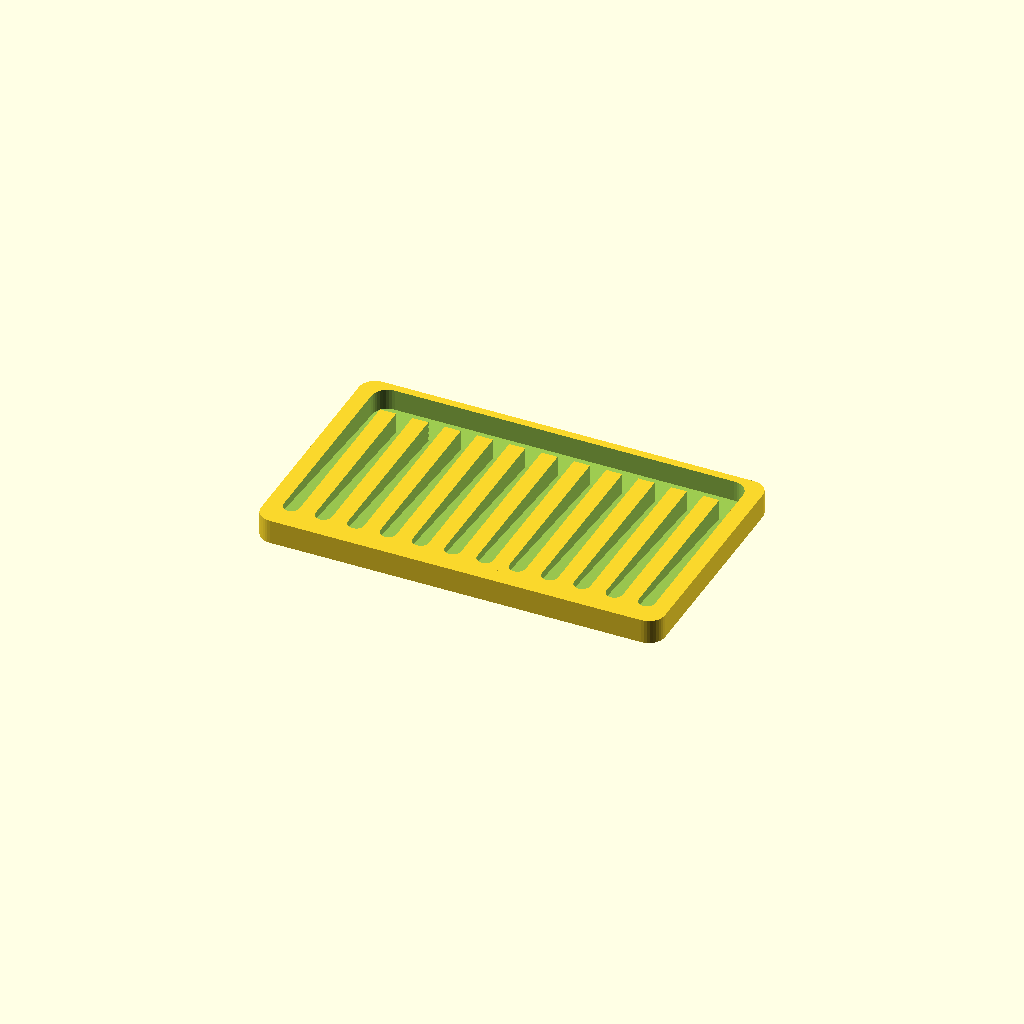
Cell 1 — every parameter at its default value.
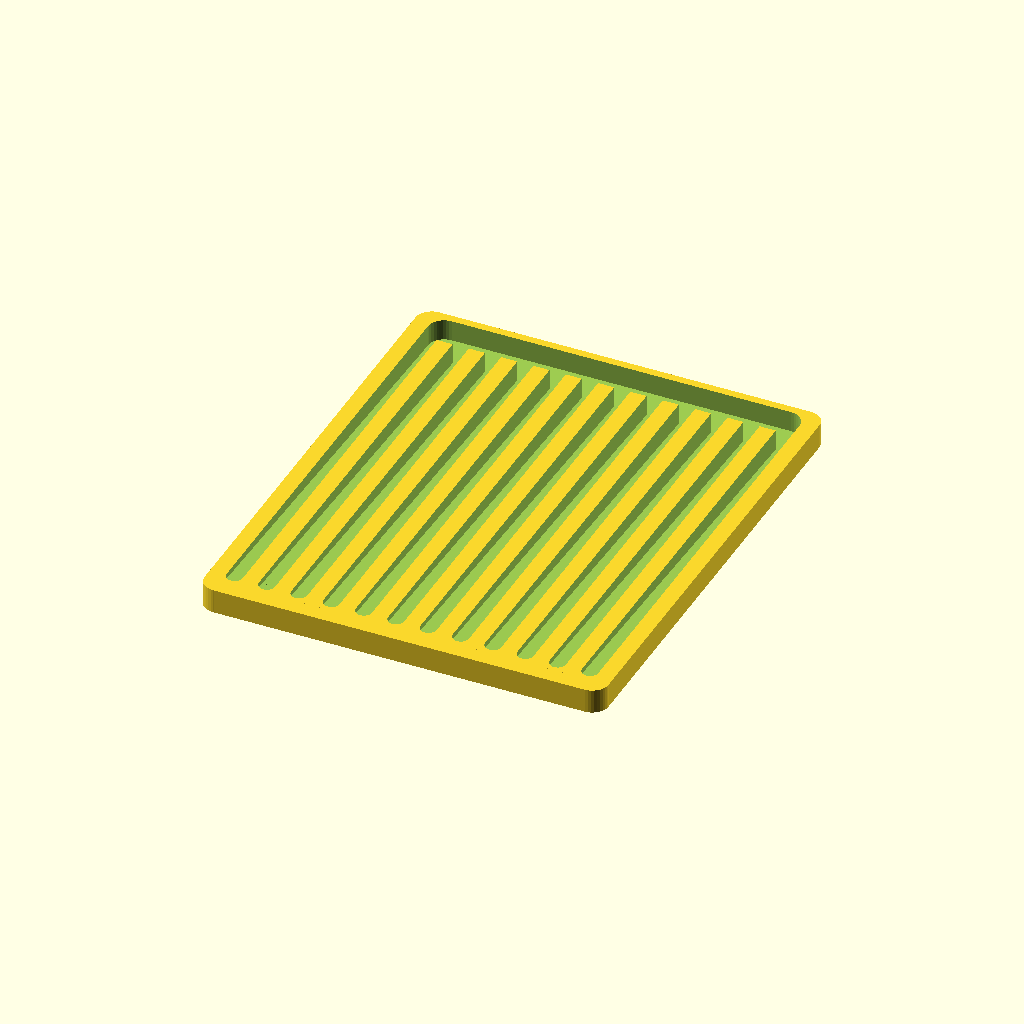
Cell 2 — Width set to 300, the other parameters unchanged.
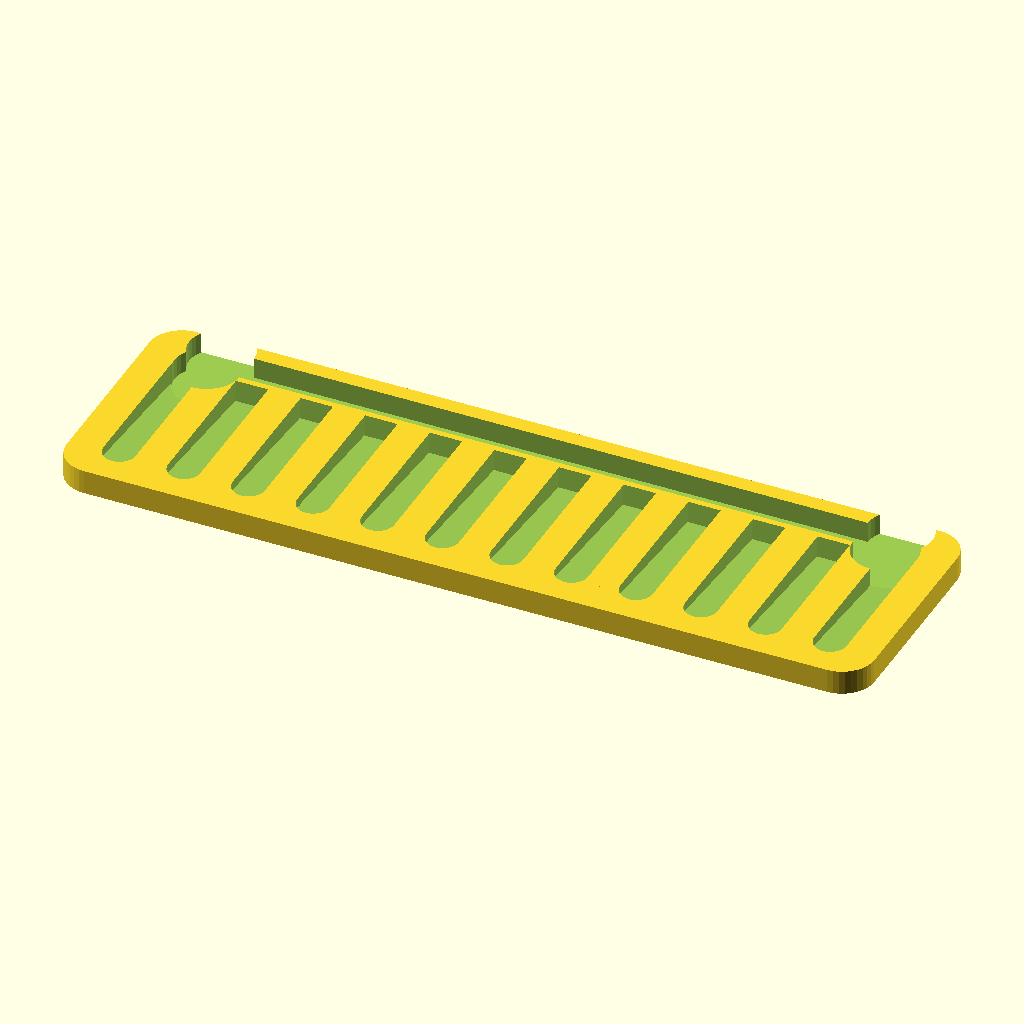
Cell 3: DrainerWidth = 20 (everything else at default).
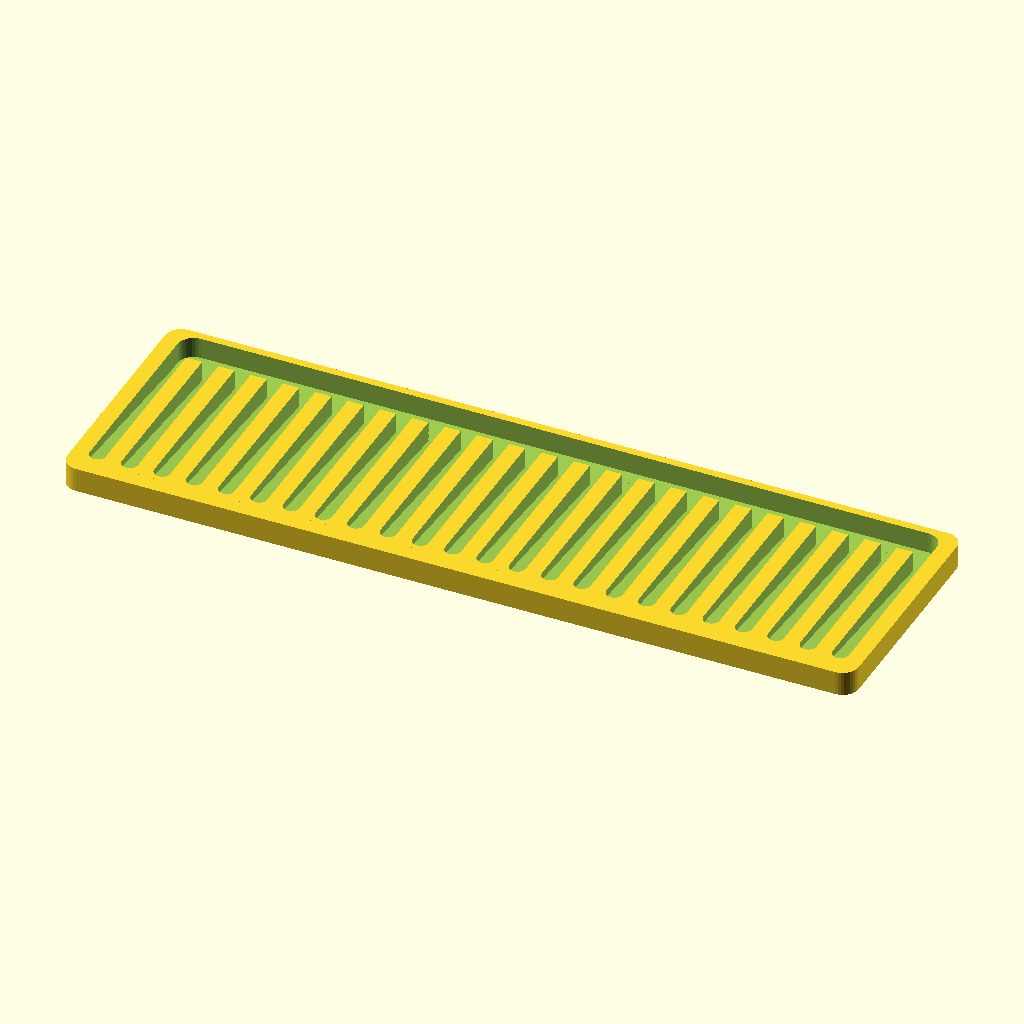
Cell 4: the same model with Qtty = 48.
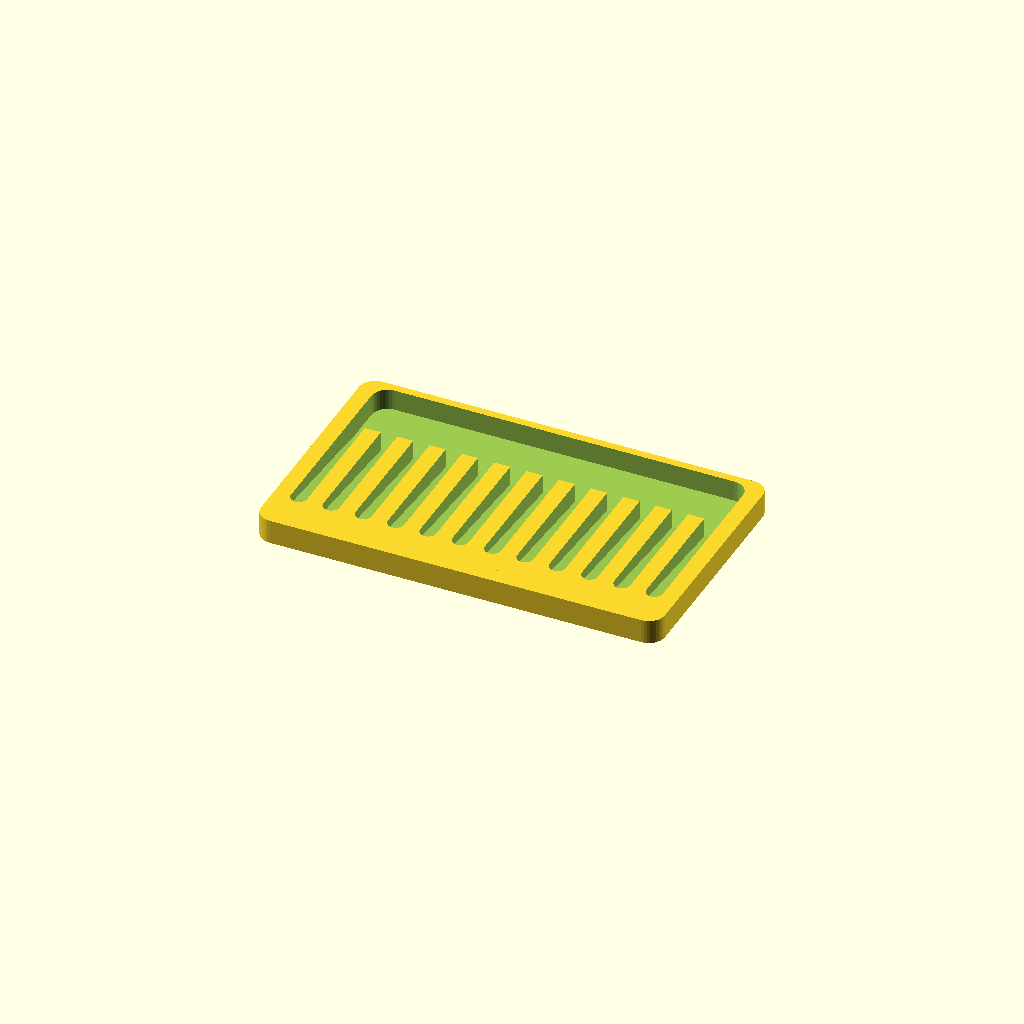
Cell 5: WDSize = 40 (everything else at default).
One fixed orthographic camera (rotation 55°, 0°, 25°; colour scheme Cornfield) for every cell.
Source of the model, inputs/thingiverse/thing-2250634/files/customizableKitchenDripTray.scad:
/*
Customizable Kitchen Drip Tray
<<Dedalo>>


This program is free software: you can redistribute it and/or modify
it under the terms of the GNU General Public License as published by
the Free Software Foundation, either version 3 of the License, or
(at your option) any later version.

This program is distributed in the hope that it will be useful,
but WITHOUT ANY WARRANTY; without even the implied warranty of
MERCHANTABILITY or FITNESS FOR A PARTICULAR PURPOSE.  See the
GNU General Public License for more details.

You should have received a copy of the GNU General Public License
along with this program.  If not, see <http://www.gnu.org/licenses/>.
*/




//Customizable Kitchen Drip Tray
include <MCAD/boxes.scad>
/* [Drainer Dimensions] */
//Width
Width = 150;

//Drainer
DrainerWidth=10;

//Quantity of Drainers
Qtty = 24;


/* [Water deposit] */
// Width of water deposit (0= no deposit, must be larger than 2*DrainerWidth)
WDSize=20;

/* [Hidden] */
//Width
Length=DrainerWidth*(Qtty+1);

//Height
Height=15;
//Floor thickness
minthickness=2;


radius = DrainerWidth;

dividerCount = Length/DrainerWidth;

drainerLength = WDSize?Width - 1.5*DrainerWidth - WDSize : Width - DrainerWidth;

angle = atan((Height-(minthickness*2))/(Width-DrainerWidth));
echo("Angle:",angle);

body();

//roundedStick([DrainerWidth,drainerLength,Height], radius/2, 1, $fn=36);
//deposit();

module roundedStick(size, r, sidesonly)
{
  if (sidesonly) {
	y = (r-size[1])/2;
	translate([0,r/2,0])union(){
		cube(size - [2*r,0,0], true);
		cube(size - [0,r,0], true);
		for (x = [r-size[0]/2, -r+size[0]/2]) {
		  translate([x,y,0]) cylinder(r=r, h=size[2], center=true);
		}
	}
  }
}


module deposit(){
	rotate([180,0,0])union(){
		depositSize=[Length-(DrainerWidth*2),WDSize,Height];
		roundedBox(depositSize,radius,1, $fn=36);
		translate([0,radius/2,0])cube(depositSize - [0,radius,0], true);
	}
}


module drainer(){
	rotate([-angle,0,0])translate([0,-drainerLength/2,(Height)/2])roundedStick([DrainerWidth,drainerLength,Height], radius/2, 1, $fn=36);
}

module body() {
	echo("Number of dividers:",dividerCount);
	difference() {
		// base
		roundedBox([Length,Width,Height], radius, 1, $fn=36);
		// drainers
		for (sep=[1:dividerCount/2]) {
			if(WDSize){
				translate([sep*DrainerWidth*2-Length/2-DrainerWidth/2,(drainerLength-DrainerWidth)/2,minthickness-Height/2])drainer();
			}else{
				translate([sep*DrainerWidth*2-Length/2-DrainerWidth/2,(drainerLength+DrainerWidth)/2,minthickness-Height/2])drainer();
			}
		}
		
		if(WDSize){
			translate([0,(Width-WDSize-DrainerWidth)/2,minthickness])deposit();
		}
	}
	
}
Customizer parameters (derived from the source; name, type, default, range or options):
Width: number, default 150
DrainerWidth: number, default 10
Qtty: number, default 24
WDSize: number, default 20
